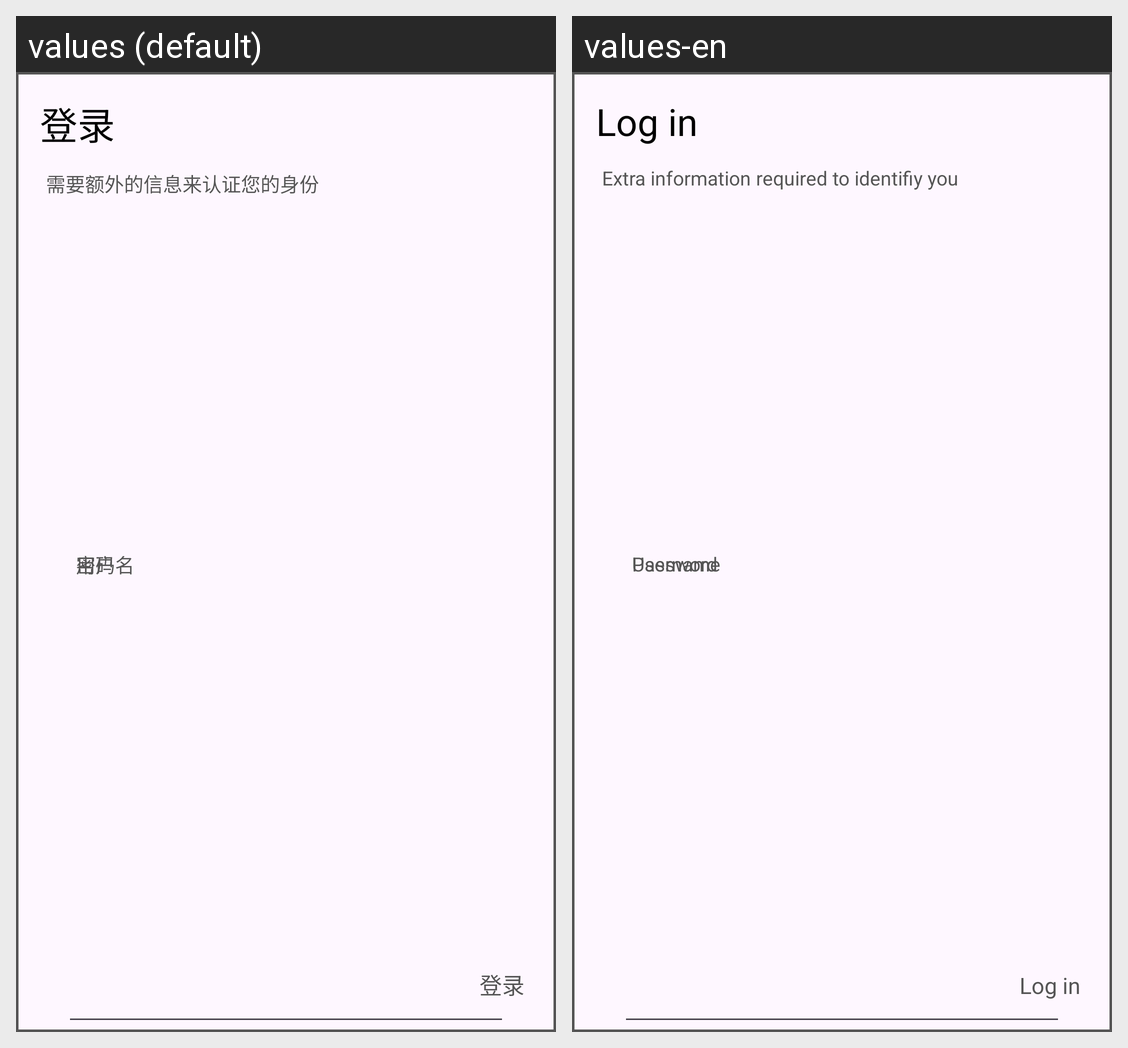

Locale-by-locale string values for the Android screen shown in this grid:
Android screen res/layout/dialog_login.xml rendered under 2 locales, left to right: values (default), values-en. Device: Nexus 5 (rendered at 1080×1920; each locale shown at half size, 540×960, under a caption strip naming it); theme Theme.UI3Theme.
Strings drawn on this screen, with the default value and each locale's value (text and hints the layout hard-codes, and strings that could not be matched under every locale, appear in the picture but are not listed):

txt_log_in_tip
  values: 需要额外的信息来认证您的身份
  values-en: Extra information required to identifiy you

txt_log_in
  values: 登录
  values-en: Log in

txt_login_name
  values: 用户名
  values-en: Username

txt_login_pwd
  values: 密码
  values-en: Password
